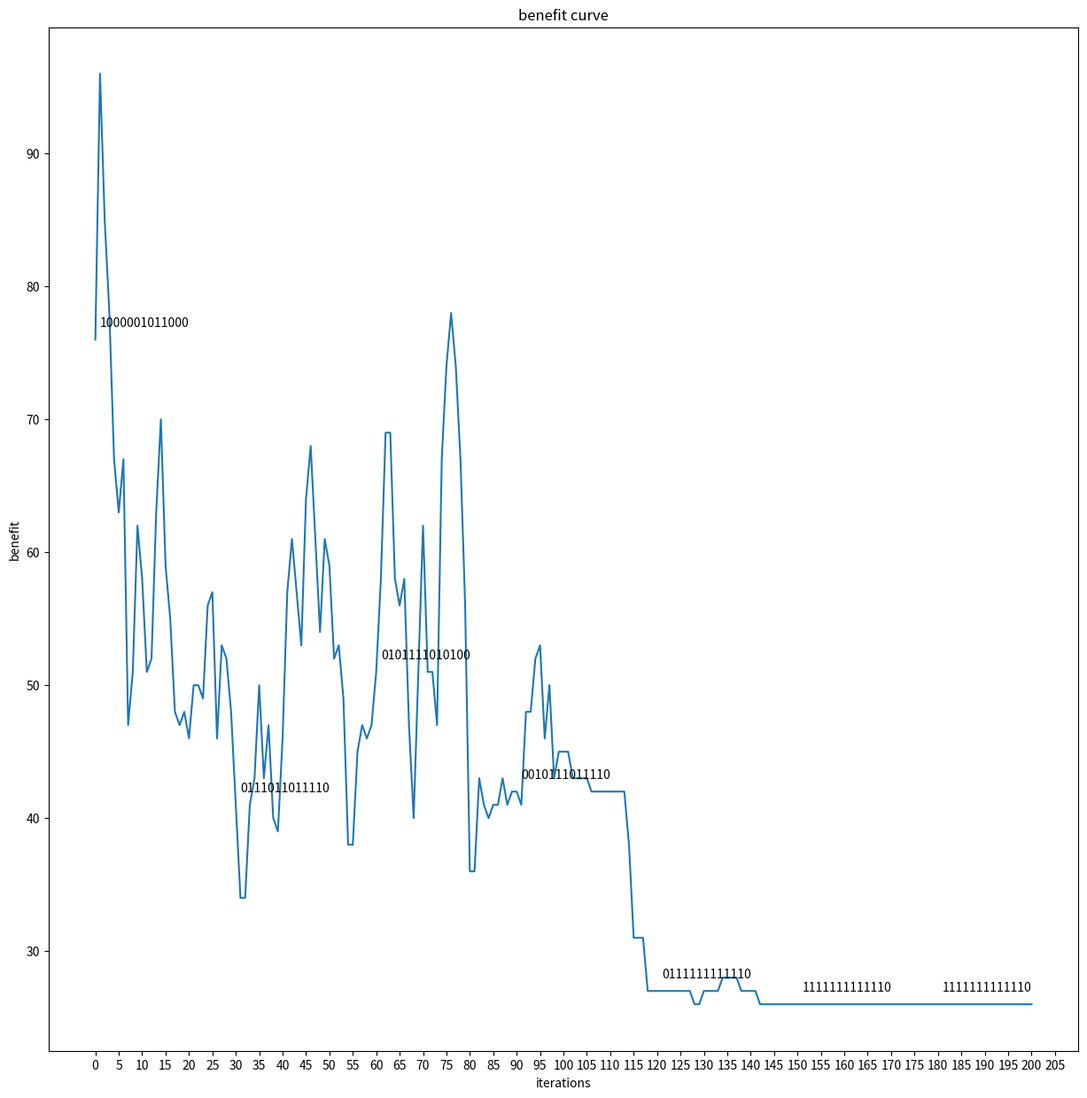
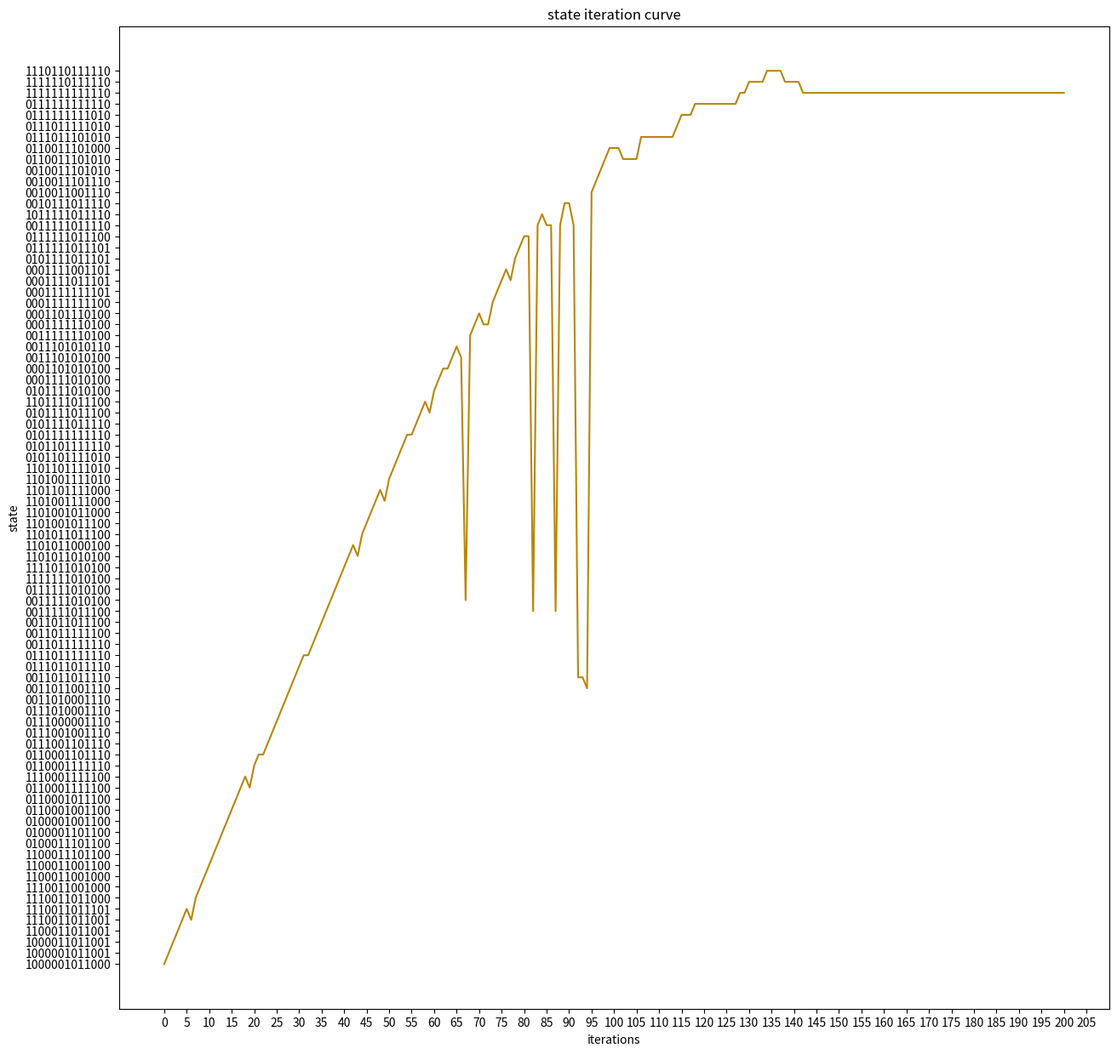

Generate these figures, in order, with matplotlib:


import random
import math
import matplotlib.pyplot as plt

comps = [
    {"defect_rate": 0.10, "purchase_cost": 2, "inspection_cost": 1},
    {"defect_rate": 0.10, "purchase_cost": 8, "inspection_cost": 1},
    {"defect_rate": 0.10, "purchase_cost": 12, "inspection_cost": 1},
    {"defect_rate": 0.10, "purchase_cost": 2, "inspection_cost": 1},
    {"defect_rate": 0.10, "purchase_cost": 8, "inspection_cost": 1},
    {"defect_rate": 0.10, "purchase_cost": 12, "inspection_cost": 1},
    {"defect_rate": 0.10, "purchase_cost": 2, "inspection_cost": 1},
    {"defect_rate": 0.10, "purchase_cost": 8, "inspection_cost": 1}
]

semip = [
    {"defect_rate": 0.10, "assembly_cost": 8, "inspection_cost": 4},
    {"defect_rate": 0.10, "assembly_cost": 8, "inspection_cost": 4},
    {"defect_rate": 0.10, "assembly_cost": 8, "inspection_cost": 4}
]

final = {
    "defect_rate": 0.10, "assembly_cost": 8, "inspection_cost": 6,
    "market_price": 200, "replacement_cost": 40, "disassembly_cost": 20
}
def cacc(comps, semip, final, dec):
    comp_d = dec[:8]
    semip_d = dec[8:11]
    final_d = dec[11]
    dis_d = dec[12]

    component_c = sum(d * comp["inspection_cost"] + (1 - d) * comp["purchase_cost"] for d, comp in zip(comp_d, comps))
    semip_c = sum(d * semi["inspection_cost"] + (1 - d) * semi["assembly_cost"] for d, semi in zip(semip_d, semip))
    final_c = final_d * final["inspection_cost"] + (1 - final_d) * final["assembly_cost"]
    dis_c = dis_d * final["disassembly_cost"]

    total_cost = component_c + semip_c + final_c + dis_c
    return total_cost

def init():
    return [random.choice([0, 1]) for _ in range(13)]

# 生成邻域解
def shllf(solution):
    new = solution[:]
    index = random.randint(0, len(solution) - 1)
    new[index] = 1 - new[index]
    return new
def to_str(a) -> str:
    s: str = ""
    for v in a:
        s += str(v)
    return s

def SA(comps, semip, final, init_tmp, cooling_rate, mit,cx,cy,ex,ey):
    solution_c = init()
    cost_c = cacc(comps, semip, final, solution_c)
    solution_b = solution_c
    cost_b = cost_c
    temp = init_tmp

    for i in range(mit):
        new_solution = shllf(solution_c)
        new_cost = cacc(comps, semip, final, new_solution)

        if new_cost < cost_c or random.random() < math.exp((cost_c - new_cost) / temp):
            solution_c = new_solution
            cost_c = new_cost


        if new_cost < cost_b:
            solution_b = new_solution
            cost_b = new_cost


        temp *= cooling_rate

        cx.append(i)
        cy.append(cost_c)

        ex.append(i)
        ey.append(to_str(solution_c))

        if i % 30 == 0:

            plt.annotate(to_str(solution_c),xy = (i,cost_c),xytext = (i + 1,cost_c + 1),
                         )

            print(f"Current Solution: {solution_c}")
            print(f"Iteration {i}: Current Cost = {cost_c}")

    return solution_b, cost_b

def main():
    init_tmp: float = 1000.
    cooling_rate: float = 0.95
    mit: int = 200 + 1

    cx = []
    cy = []

    ex = []
    ey = []

    plt.figure(figsize = (15,15))
    plt.title("benefit curve")
    plt.xlabel("iterations")
    plt.ylabel("benefit")

    solution_b, cost_b = SA(comps, semip, final, init_tmp, cooling_rate, mit,cx,cy,ex,ey)

    print(f"Best Solution: {solution_b}")
    print(f"Minimum Cost: {cost_b}")

    plt.xticks([v for v in range(0,mit + 5,5)])
    plt.yticks([v for v in range(0,100 + 10,10)])
    plt.plot(cx,cy)

    plt.figure(figsize = (15,15))
    plt.title("state iteration curve")
    plt.xlabel("iterations")
    plt.ylabel("state")
    plt.xticks([v for v in range(0,mit + 5,5)])
    plt.plot(ex,ey,color = "#B8860B")

    plt.show()


if __name__ == "__main__":
    main()
